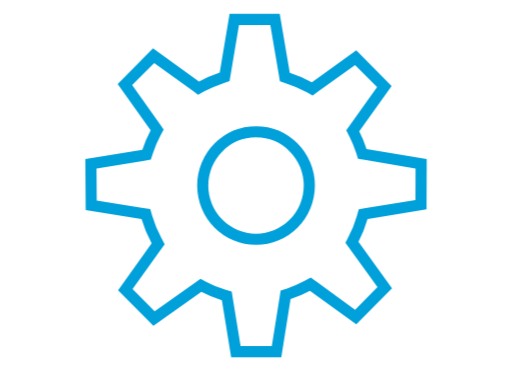
t = 0.00 s
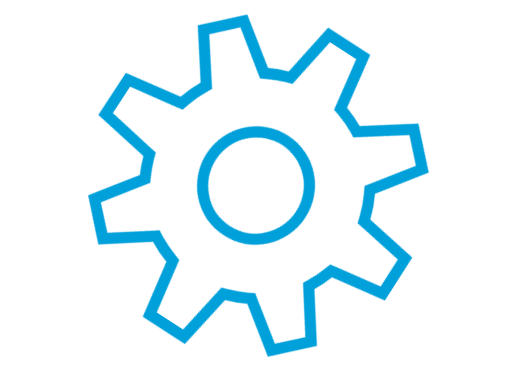
t = 0.75 s
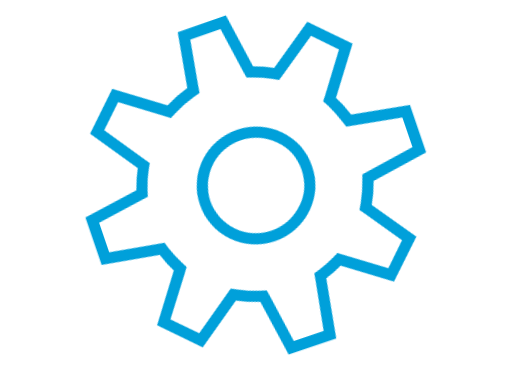
t = 1.50 s
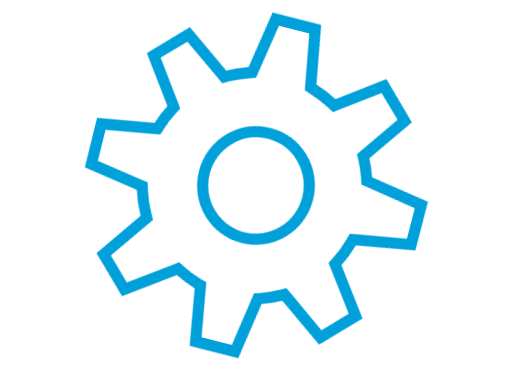
t = 2.25 s

The animated SVG that drew these frames (rendered in a browser with its animation timeline set to each time). Animation: 1 CSS @keyframes rule; one cycle of 3.00 s, repeats indefinitely.

<svg version="1.1" xmlns="http://www.w3.org/2000/svg" xmlns:xlink="http://www.w3.org/1999/xlink" x="0px" y="0px" style="enable-background:new 0 0 212.922 154.492;" xml:space="preserve" viewBox="0 0 212.922 154.492">
  <defs>
    <style type="text/css">
      #spinning-gear {
        animation-duration: 3s;
        animation-iteration-count: infinite;
        transform-origin: 106.461px 77.246px;
        fill: #00a0da;
        animation-name: spinning-gear-animation;
      }

      @keyframes spinning-gear-animation {
        to { transform: rotate(-360deg) }
      }
    </style>
  </defs>
  <path id="spinning-gear" d="M112.409,10.371,115.944,31.1l.474,2.782,2.691.852a45.425,45.425,0,0,1,8.35,3.6l2.57,1.431,2.387-1.719L147.7,27.035l9.174,9.238-11.207,15.69-1.63,2.281,1.267,2.5a47.043,47.043,0,0,1,2.768,6.7l.867,2.668,2.766.466,21.19,3.568-.051,13.1-20.713,3.418-2.88.475-.812,2.8A46.883,46.883,0,0,1,145,98.529l-1.318,2.531,1.67,2.315,11.674,16.181-9.318,9.384-16.1-11.663-2.358-1.708-2.561,1.387a44.813,44.813,0,0,1-7.3,3.149l-2.678.883-.444,2.785-3.241,20.348H100.035L96.8,124.255l-.468-2.883-2.8-.817a40.592,40.592,0,0,1-7.67-3.12l-2.52-1.339-2.329,1.65L64.241,129.631l-9.193-9.258,11.7-16.352,1.684-2.353-1.379-2.544a47.53,47.53,0,0,1-3.818-9.274l-.822-2.808-2.889-.463-19.391-3.1-.1-13.308,19.839-3.249,2.782-.456.872-2.681a45.609,45.609,0,0,1,3.132-7.36L68,53.891,66.34,51.556,54.877,35.45l9.176-9.24L79.994,37.716l2.342,1.691,2.547-1.361a52.167,52.167,0,0,1,7.924-3.42l2.63-.884.46-2.737,3.461-20.634h13.051m3.914-4.628H95.449l-4.109,24.5a56.612,56.612,0,0,0-8.629,3.725L63.563,20.143,48.852,34.957,62.576,54.239a50.07,50.07,0,0,0-3.451,8.111l-23.75,3.889.164,21.186L58.8,91.15a52.08,52.08,0,0,0,4.191,10.179L49.017,120.86l14.71,14.813L83.7,121.522A45.132,45.132,0,0,0,92.244,125l3.862,23.751H116.98l3.863-24.248a49.355,49.355,0,0,0,8.053-3.476l19.313,13.986,14.874-14.979-13.97-19.365a51.41,51.41,0,0,0,3.78-9.435l24.572-4.055.082-20.938-25.065-4.22a51.467,51.467,0,0,0-3.041-7.366l13.478-18.869-14.71-14.813L129.718,34.3a49.839,49.839,0,0,0-9.2-3.973L116.323,5.743Zm-9.862,51.45a19.667,19.667,0,0,1,14.046,5.862,20.193,20.193,0,0,1,0,28.382,19.759,19.759,0,0,1-28.092,0,20.191,20.191,0,0,1,0-28.382,19.665,19.665,0,0,1,14.046-5.862m0-4.628a24.345,24.345,0,0,0-17.33,7.229,24.8,24.8,0,0,0,0,34.9,24.387,24.387,0,0,0,34.66,0,24.8,24.8,0,0,0,0-34.9,24.345,24.345,0,0,0-17.33-7.229Z"/>
</svg>
